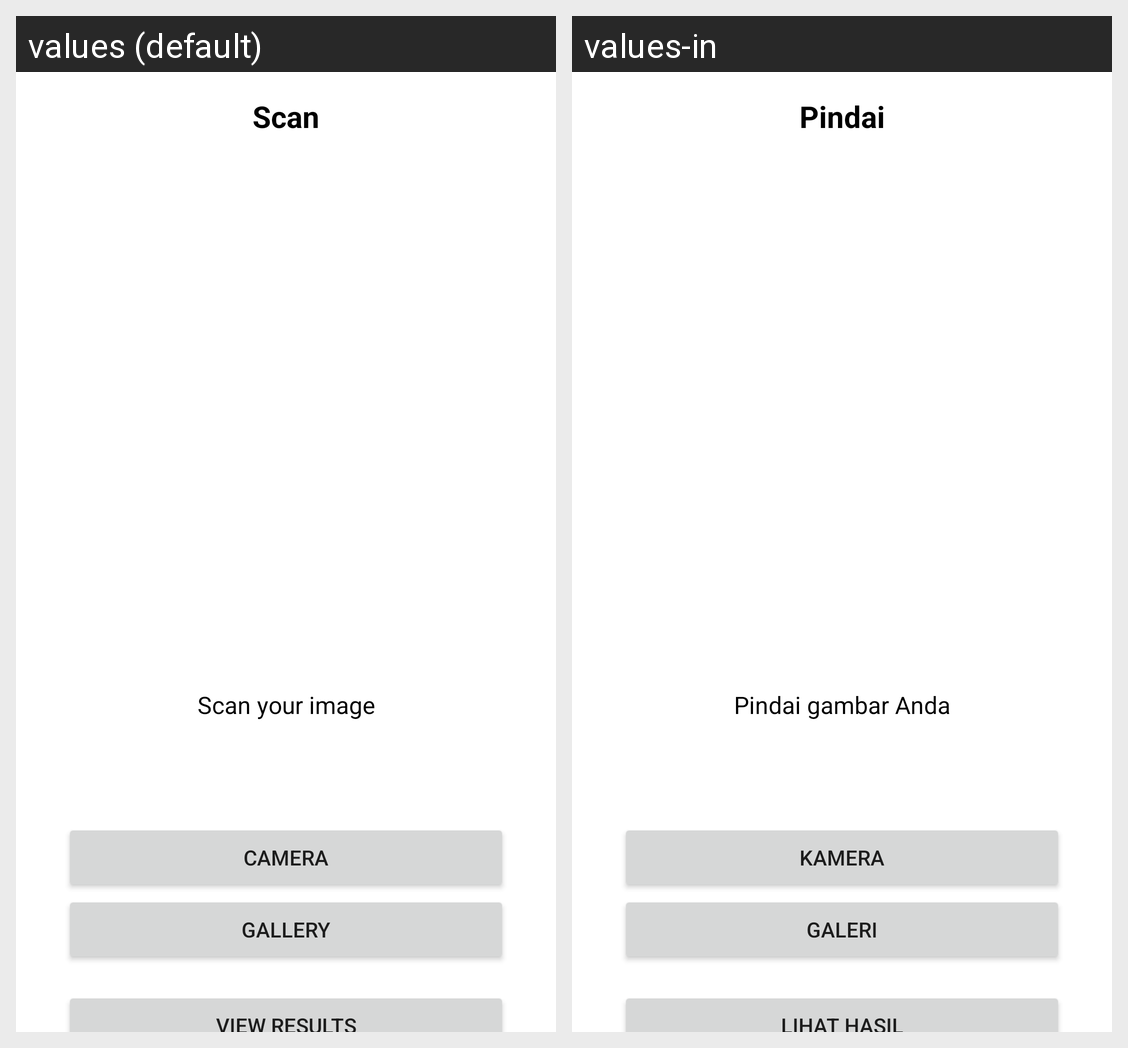

Translations of the strings shown on this Android screen, per locale in the grid:
Android screen res/layout/fragment_scan.xml rendered under 2 locales, left to right: values (default), values-in. Device: Nexus 5 (rendered at 1080×1920; each locale shown at half size, 540×960, under a caption strip naming it); theme Theme.Kulitku.
Strings drawn on this screen, with the default value and each locale's value (text and hints the layout hard-codes, and strings that could not be matched under every locale, appear in the picture but are not listed):

scan
  values: Scan
  values-in: Pindai

scan_your_image
  values: Scan your image
  values-in: Pindai gambar Anda

btn_camera
  values: Camera
  values-in: Kamera

btn_gallery
  values: Gallery
  values-in: Galeri

lihat_hasil
  values: View Results
  values-in: Lihat Hasil
